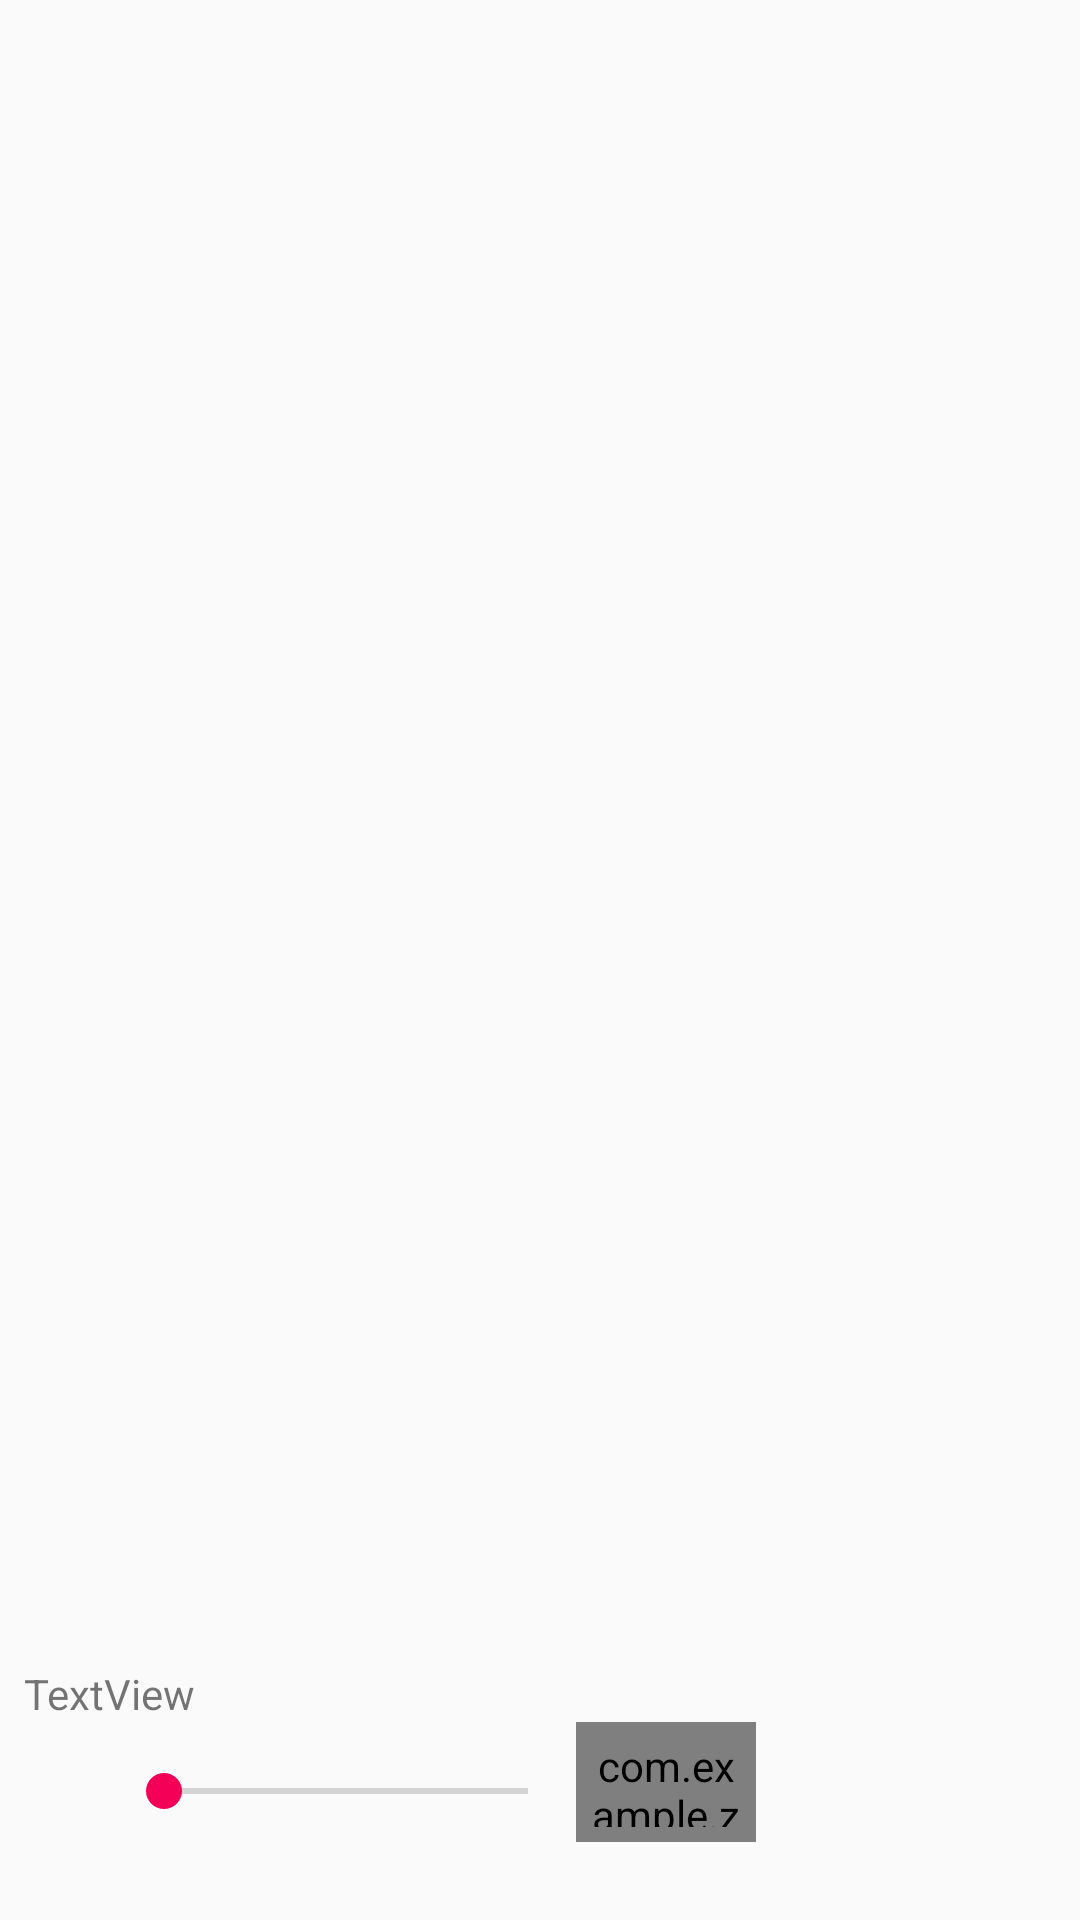

Reconstruct the res/layout file that produces this screen, plus the resources it refers to.
<!-- AndroidManifest.xml: application theme AppTheme -->
<!-- res/layout/activity_music_list.xml -->
<?xml version="1.0" encoding="utf-8"?>
<androidx.constraintlayout.widget.ConstraintLayout xmlns:android="http://schemas.android.com/apk/res/android"
    xmlns:app="http://schemas.android.com/apk/res-auto"
    xmlns:tools="http://schemas.android.com/tools"
    android:layout_width="match_parent"
    android:layout_height="match_parent"
    tools:context=".MusicList">

    <androidx.recyclerview.widget.RecyclerView
        android:id="@+id/recyclerView"
        android:layout_width="0dp"
        android:layout_height="0dp"
        android:layout_marginStart="15dp"
        android:layout_marginLeft="15dp"
        android:layout_marginTop="16dp"
        android:layout_marginEnd="15dp"
        android:layout_marginRight="15dp"
        android:layout_marginBottom="100dp"
        android:clipToPadding="false"
        android:padding="8dp"
        app:layout_constraintBottom_toBottomOf="parent"
        app:layout_constraintEnd_toEndOf="parent"
        app:layout_constraintHorizontal_bias="0.381"
        app:layout_constraintStart_toStartOf="parent"
        app:layout_constraintTop_toTopOf="parent" />

    <LinearLayout
        android:id="@+id/seekBarParent"

        android:layout_width="0dp"
        android:layout_height="0dp"
        android:layout_marginStart="8dp"
        android:layout_marginLeft="8dp"
        android:layout_marginTop="15dp"
        android:layout_marginEnd="8dp"
        android:layout_marginRight="8dp"
        android:layout_marginBottom="20dp"
        android:orientation="vertical"
        app:layout_constraintBottom_toBottomOf="parent"
        app:layout_constraintEnd_toEndOf="parent"
        app:layout_constraintHorizontal_bias="0.08"
        app:layout_constraintStart_toStartOf="parent"
        app:layout_constraintTop_toBottomOf="@+id/recyclerView">

        <TextView
            android:id="@+id/tvName"
            android:layout_width="match_parent"
            android:layout_height="wrap_content"
            android:clickable="true"
            android:text="TextView" />

        <LinearLayout

            android:layout_width="match_parent"
            android:layout_height="match_parent"
            android:orientation="horizontal">

            <ImageView
                android:id="@+id/imageView"
                android:layout_width="0dp"
                android:layout_height="wrap_content"
                android:layout_weight="2"
                app:srcCompat="@mipmap/ic_launcher" />

            <SeekBar
                android:id="@+id/seekBar"

                android:layout_width="0dp"
                android:layout_height="wrap_content"
                android:layout_gravity="center_vertical"
                android:layout_weight="10" />

            <com.example.zambimusic.ui.main.Button.RepeatButton
                android:id="@+id/btnPlayPauseBottom"
                android:layout_width="60dp"
                android:layout_height="40dp"

                android:layout_marginRight="100dp"
                android:padding="5dp"
                app:repeat_state="off"
                app:src_repeat_all="@drawable/ic_repeat"
                app:src_repeat_off="@drawable/ic_not_repeat"
                app:src_repeat_one="@drawable/ic_repeat_one" />
        </LinearLayout>
    </LinearLayout>


</androidx.constraintlayout.widget.ConstraintLayout>
<!-- resources referenced by this layout -->
<resources>
  <!-- drawable ic_not_repeat (drawable) -->
  <vector android:height="15dp" android:viewportHeight="51.4"
      android:viewportWidth="51.4" android:width="15dp" xmlns:android="http://schemas.android.com/apk/res/android">
      <path android:fillColor="#FF000000" android:pathData="M1.7,25.2c0.553,0 1,-0.447 1,-1c0,-6.065 4.935,-11 11,-11h24v8.964L51.4,12.2L37.7,2.236V11.2h-24c-7.168,0 -13,5.832 -13,13C0.7,24.753 1.147,25.2 1.7,25.2zM39.7,6.164L48,12.2l-8.3,6.036V6.164z"/>
      <path android:fillColor="#FF000000" android:pathData="M49.7,26.2c-0.553,0 -1,0.447 -1,1c0,6.065 -4.935,11 -11,11h-24v-8.964L0,39.2l13.7,9.964V40.2h24c7.168,0 13,-5.832 13,-13C50.7,26.647 50.253,26.2 49.7,26.2zM11.7,45.236L3.4,39.2l8.3,-6.036V45.236z"/>
  </vector>
  <!-- drawable ic_repeat (drawable) -->
  <vector android:height="15dp" android:viewportHeight="51.4"
      android:viewportWidth="51.4" android:width="15dp" xmlns:android="http://schemas.android.com/apk/res/android">
      <path android:fillColor="#FF000000" android:pathData="M1.7,25.2c0.553,0 1,-0.447 1,-1c0,-6.065 4.935,-11 11,-11h24v8.964L51.4,12.2L37.7,2.236V11.2h-24c-7.168,0 -13,5.832 -13,13C0.7,24.753 1.147,25.2 1.7,25.2z"/>
      <path android:fillColor="#FF000000" android:pathData="M49.7,26.2c-0.553,0 -1,0.447 -1,1c0,6.065 -4.935,11 -11,11h-24v-8.964L0,39.2l13.7,9.964V40.2h24c7.168,0 13,-5.832 13,-13C50.7,26.647 50.253,26.2 49.7,26.2z"/>
  </vector>
  <!-- drawable ic_repeat_one (drawable) -->
  <vector android:height="15dp" android:viewportHeight="511"
      android:viewportWidth="512" android:width="15dp" xmlns:android="http://schemas.android.com/apk/res/android">
      <path android:fillColor="#FF000000" android:pathData="m512,120.168v272c0,33.086 -26.914,60 -60,60h-203v-40h203c11.027,0 20,-8.973 20,-20v-272c0,-11.027 -8.973,-20 -20,-20h-72.137l32.332,32.332 -28.285,28.285 -80.141,-80.145 80.141,-80.141 28.285,28.285 -31.383,31.383h71.188c33.086,0 60,26.918 60,60zM287,343.168v-174h-80v40h40v134zM99.855,380.313 L131.715,412.168h-71.715c-11.027,0 -20,-8.973 -20,-20v-272c0,-11.027 8.973,-20 20,-20h205v-40h-205c-33.086,0 -60,26.918 -60,60v272c0,33.086 26.914,60 60,60h71.715l-31.859,31.859 28.285,28.285 80.145,-80.145 -80.145,-80.145zM99.855,380.313"/>
  </vector>
  <style name="AppTheme" parent="Theme.AppCompat.Light.DarkActionBar">
          
          <item name="colorPrimary">@color/colorPrimary</item>
          <item name="colorPrimaryDark">@color/colorPrimaryDark</item>
          <item name="colorAccent">@color/colorAccent</item>
           
      </style>
  <color name="colorPrimary">#008577</color>
  <color name="colorPrimaryDark">#00574B</color>
  <color name="colorAccent">#FFF50057</color>
</resources>
